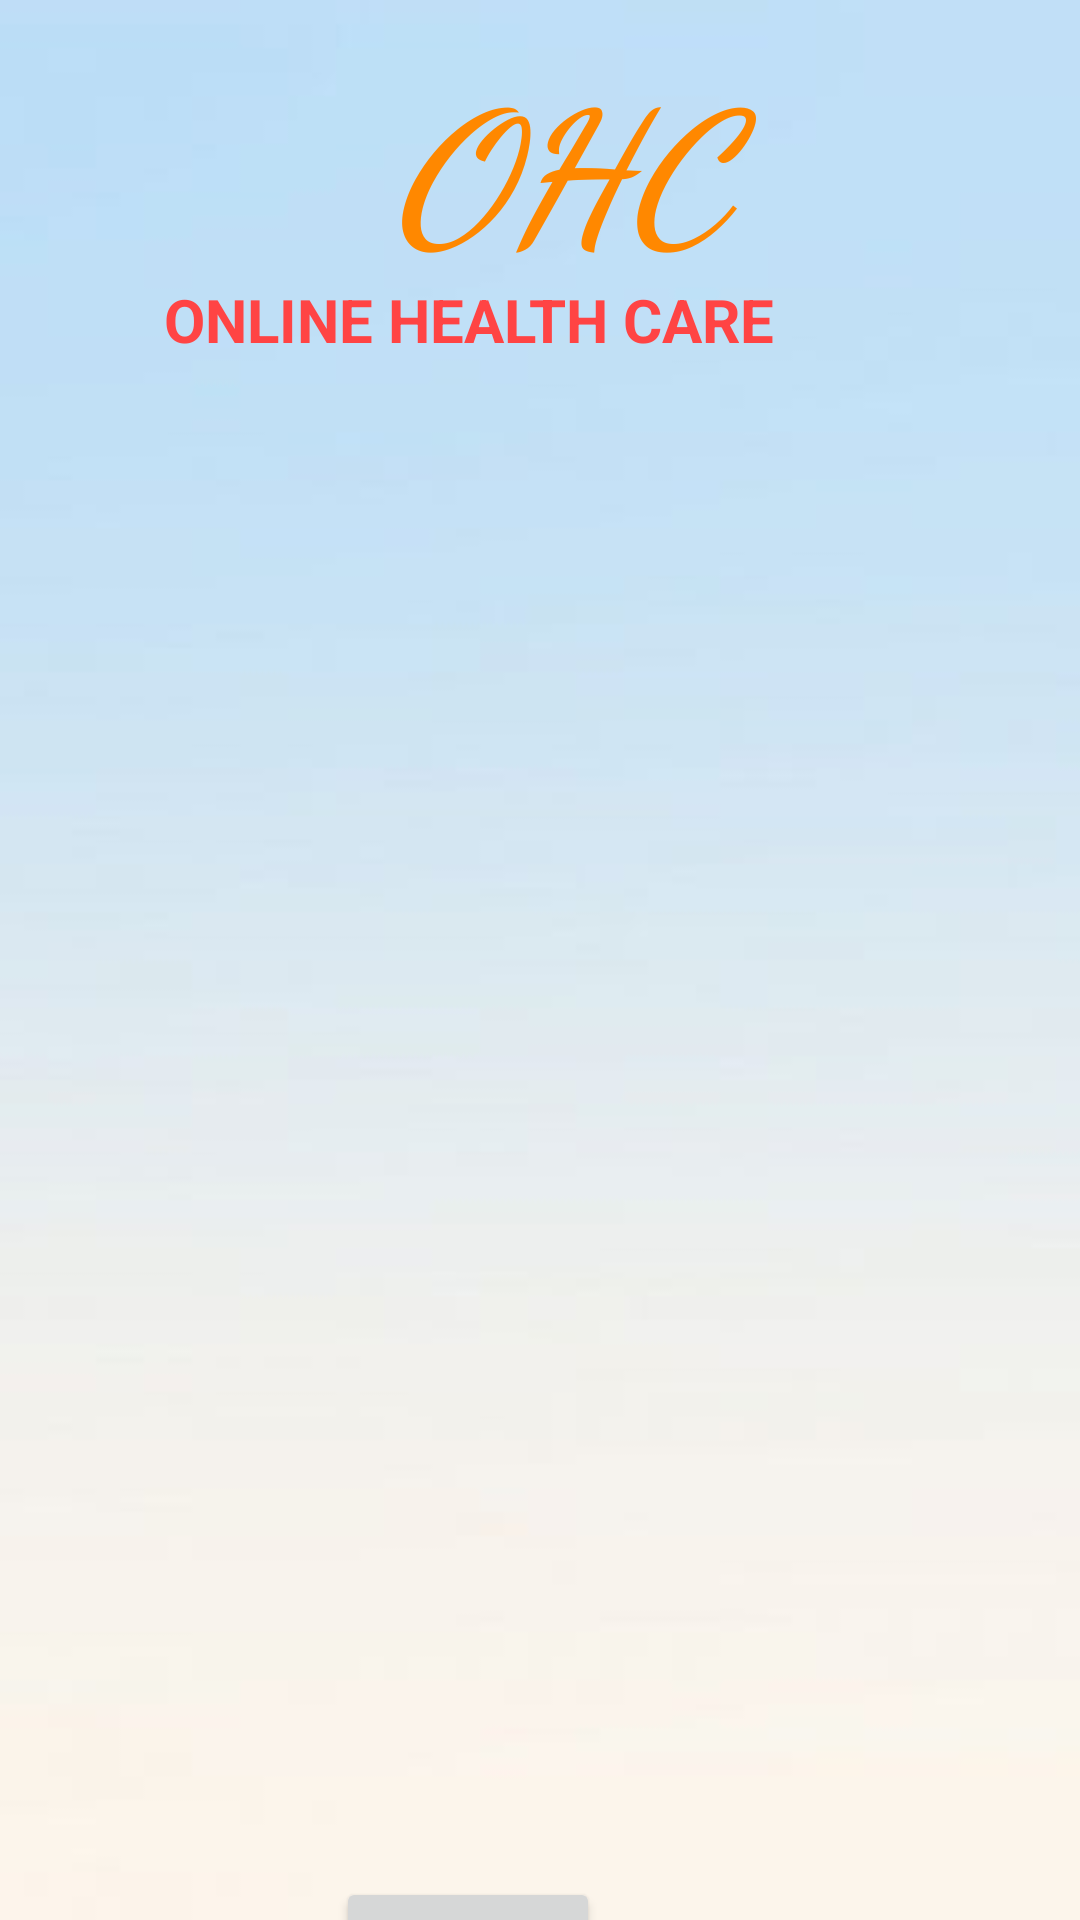

Here is an Android app screen rendered from its layout file. Give the layout XML and the strings, colors and styles it references.
<!-- AndroidManifest.xml: application theme Theme.OHC -->
<!-- res/layout/activity_doctor_details.xml -->
<?xml version="1.0" encoding="utf-8"?>
<androidx.constraintlayout.widget.ConstraintLayout xmlns:android="http://schemas.android.com/apk/res/android"
    xmlns:app="http://schemas.android.com/apk/res-auto"
    xmlns:tools="http://schemas.android.com/tools"
    android:layout_width="match_parent"
    android:layout_height="match_parent"
    android:background="@drawable/background7"
    tools:context=".DoctorDetailsActivity">

    <TextView
        android:id="@+id/textView5"
        android:layout_width="174dp"
        android:layout_height="72dp"
        android:layout_alignParentStart="true"
        android:layout_alignParentTop="true"
        android:layout_alignParentEnd="true"
        android:layout_marginStart="125dp"
        android:layout_marginTop="13dp"
        android:layout_marginEnd="112dp"
        android:fontFamily="cursive"
        android:text="OHC"
        android:textAlignment="center"
        android:textColor="@android:color/holo_orange_dark"
        android:textColorHighlight="@color/teal_200"
        android:textSize="60sp"
        android:textStyle="bold|italic"
        app:layout_constraintEnd_toEndOf="parent"
        app:layout_constraintHorizontal_bias="0.497"
        app:layout_constraintStart_toStartOf="parent"
        app:layout_constraintTop_toTopOf="parent" />


    <TextView
        android:id="@+id/textView6"
        android:layout_width="267dp"
        android:layout_height="27dp"
        android:layout_below="@+id/textView5"
        android:layout_alignParentEnd="true"
        android:layout_marginTop="8dp"
        android:layout_marginEnd="69dp"
        android:text="ONLINE HEALTH CARE"
        android:textAlignment="center"
        android:textColor="@android:color/holo_red_light"
        android:textSize="20sp"
        android:textStyle="bold"
        app:layout_constraintEnd_toEndOf="parent"
        app:layout_constraintHorizontal_bias="0.96"
        app:layout_constraintStart_toStartOf="parent"
        app:layout_constraintTop_toBottomOf="@+id/textView5" />

    <ListView
        android:id="@+id/listViewHA"
        android:layout_width="398dp"
        android:layout_height="457dp"
        android:layout_marginStart="1dp"
        app:layout_constraintBottom_toBottomOf="parent"
        app:layout_constraintEnd_toEndOf="parent"
        app:layout_constraintHorizontal_bias="0.461"
        app:layout_constraintStart_toStartOf="parent"
        app:layout_constraintTop_toBottomOf="@+id/textView6"
        app:layout_constraintVertical_bias="0.454" />

    <Button
        android:id="@+id/buttonADback"
        android:layout_width="wrap_content"
        android:layout_height="wrap_content"
        android:layout_marginTop="20dp"
        android:layout_marginEnd="160dp"
        android:text="Back"
        app:layout_constraintEnd_toEndOf="parent"
        app:layout_constraintTop_toBottomOf="@+id/listViewHA" />

    <TextView
        android:id="@+id/textViewHA_title"
        android:layout_width="wrap_content"
        android:layout_height="wrap_content"
        android:layout_marginTop="16dp"
        app:layout_constraintEnd_toEndOf="parent"
        app:layout_constraintHorizontal_bias="0.498"
        app:layout_constraintStart_toStartOf="parent"
        app:layout_constraintTop_toBottomOf="@+id/textView6" />

</androidx.constraintlayout.widget.ConstraintLayout>
<!-- resources referenced by this layout -->
<resources>
  <color name="teal_200">#FF03DAC5</color>
  <!-- drawable background7: jpg bitmap (drawable-v24, 5311 bytes) -->
  <style name="Theme.OHC" parent="Theme.MaterialComponents.DayNight.DarkActionBar">
          
          <item name="colorPrimary">@color/lavender</item>
          <item name="colorPrimaryVariant">@color/lavender</item>
          <item name="colorOnPrimary">@color/white</item>
          
          <item name="colorSecondary">@color/teal_200</item>
          <item name="colorSecondaryVariant">@color/teal_700</item>
          <item name="colorOnSecondary">@color/black</item>
          
          <item name="android:statusBarColor">?attr/colorPrimaryVariant</item>
          
      </style>
  <color name="lavender">#000080</color>
  <color name="white">#FFFFFFFF</color>
  <color name="teal_700">#FF018786</color>
  <color name="black">#FF000000</color>
</resources>
